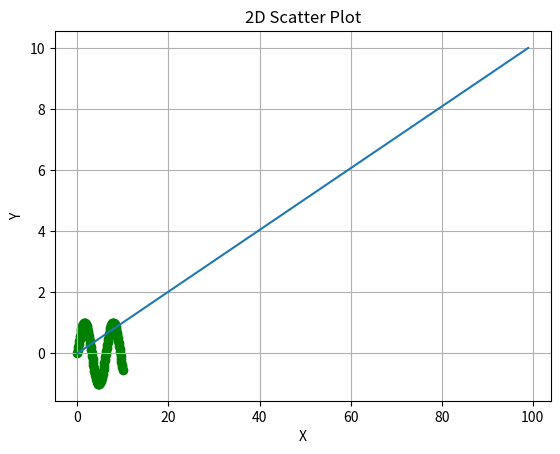
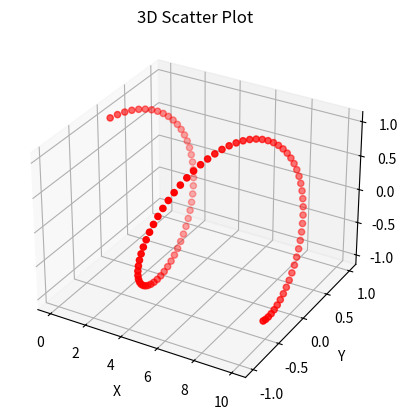

Generate these figures, in order, with matplotlib:
import numpy as np
from matplotlib import pyplot as plt
from mpl_toolkits.mplot3d import Axes3D

def plot_1d(data):
    plt.plot(data)
    plt.title("1D Line Plot")
    plt.xlabel("Index")
    plt.ylabel("Value")
    plt.grid(True)
    plt.show()

def plot_2d(x, y):

    plt.scatter(x, y, color='green')
    plt.title("2D Scatter Plot")
    plt.xlabel("X")
    plt.ylabel("Y")
    plt.grid(True)
    plt.show()

def plot_3d(x, y, z):

    fig = plt.figure()
    ax = fig.add_subplot(111, projection='3d')
    ax.scatter(x, y, z, color='red')
    ax.set_title("3D Scatter Plot")
    ax.set_xlabel("X")
    ax.set_ylabel("Y")
    ax.set_zlabel("Z")
    plt.show()

x = np.linspace(0, 10, 100)
y = np.sin(x)
z = np.cos(x)

plot_1d(x)  # 1D Line Plot
plot_2d(x, y)  # 2D Scatter Plot
plot_3d(x, y, z)  # 3D Scatter Plot
